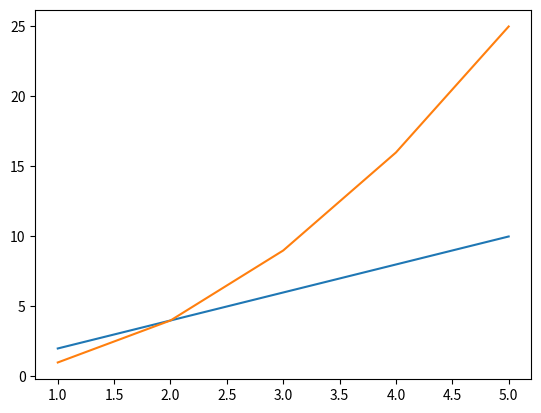

Here is the Python script that generated this plot:
from matplotlib.pyplot import scatter, show, plot
import numpy

x = numpy.array([1, 2, 3, 4, 5])
y = [1, 4, 9, 16, 25]
z = x*2

plot(x, z)
plot(x, y)

show()